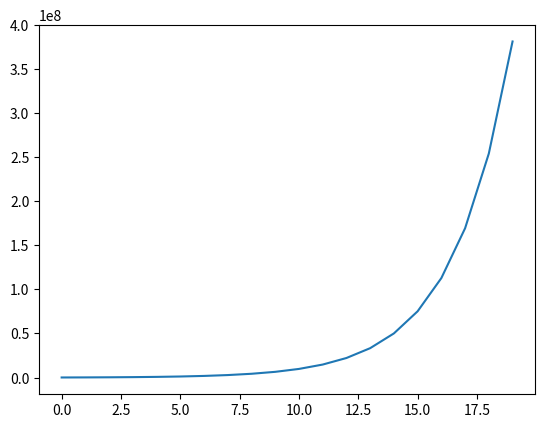

Write the Python code that produced this figure.
import matplotlib.pyplot as plt

# rubbles
# start_sum = 1_500_000
# percent = 0.3
# salary_inflation = 0.10
# salary = 200_000
# years = 2
# ress = []
# yearss = []
#
# res = start_sum
#
# for i in range(years):
#     res = res * (1 + percent)
#     res = res + salary * 12
#     salary = salary * (1 + salary_inflation)
#     yearss.append(i)
#     ress.append(res)
# print('₽{:,.2f}'.format(res))
#
# plt.plot(yearss, ress)
# plt.show()


start_sum = 40_000
percent = 0.5
salary_inflation = 0.05
salary = 2_800
years = 20
ress = []
yearss = []

res = start_sum

for i in range(years):
    if i % 5 == 0:
        print('Год: ' + str(i))
        print('Зарплата: ${:,.2f}'.format(salary * 12 * (1 + salary_inflation)))
        print('Прирост инвестиций ${:,.2f}'.format(res * (1 + percent)))
    res = res * (1 + percent)
    res = res + salary * 12
    salary = salary * (1 + salary_inflation)
    yearss.append(i)
    ress.append(res)
print('${:,.2f}'.format(res))

plt.plot(yearss, ress)
plt.show()
